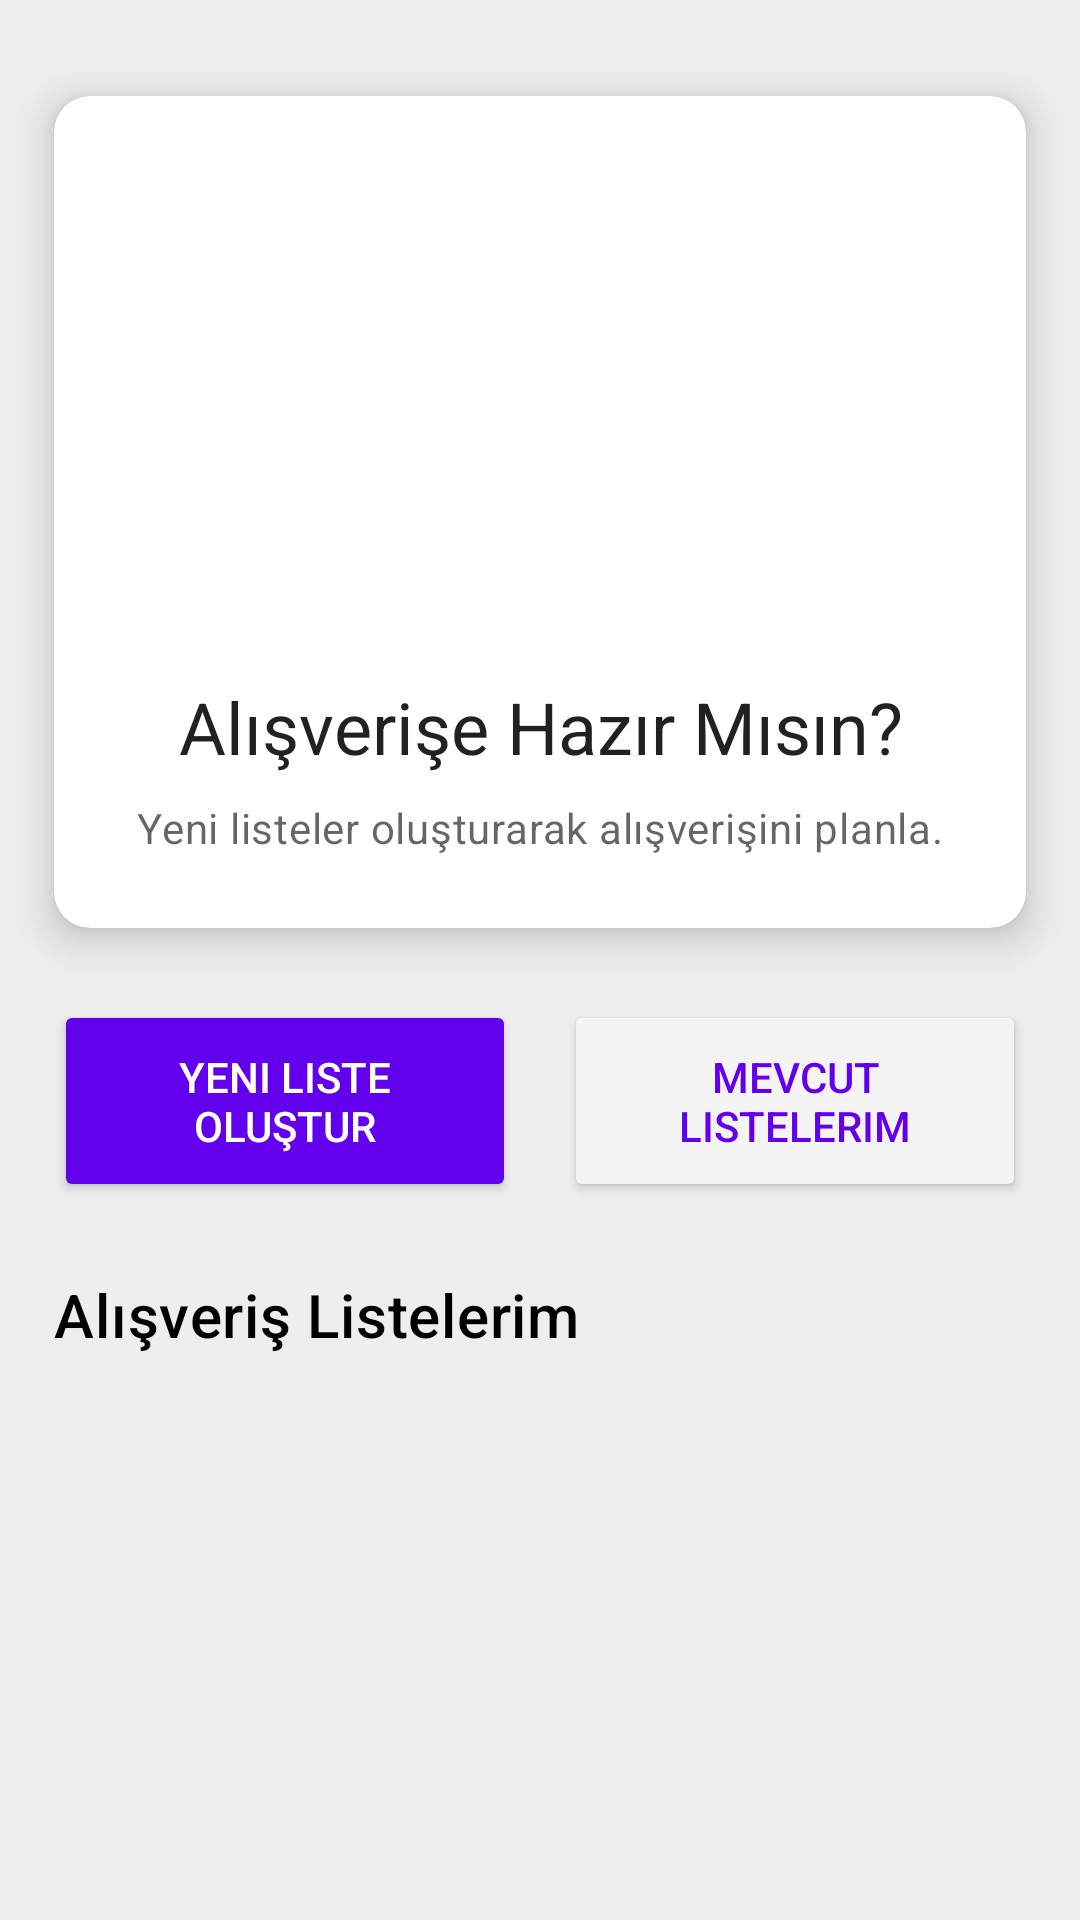

The Android layout XML behind this screen, and the referenced resources:
<!-- AndroidManifest.xml: application theme Theme.AlisverisSepetim -->
<!-- res/layout/fragment_home.xml -->
<?xml version="1.0" encoding="utf-8"?>
<androidx.constraintlayout.widget.ConstraintLayout xmlns:android="http://schemas.android.com/apk/res/android"
    xmlns:app="http://schemas.android.com/apk/res-auto"
    xmlns:tools="http://schemas.android.com/tools"
    android:layout_width="match_parent"
    android:layout_height="match_parent"
    android:background="#EEEEEE"
    tools:context=".view.HomeFragment">

    <com.google.android.material.card.MaterialCardView
        android:id="@+id/cardView_home"
        android:layout_width="0dp"
        android:layout_height="wrap_content"
        app:cardElevation="8dp"
        app:cardCornerRadius="12dp"
        app:layout_constraintTop_toTopOf="parent"
        app:layout_constraintStart_toStartOf="parent"
        app:layout_constraintEnd_toEndOf="parent"
        app:layout_constraintWidth_percent="0.9"
        android:layout_marginTop="32dp">

        <androidx.constraintlayout.widget.ConstraintLayout
            android:layout_width="match_parent"
            android:layout_height="wrap_content"
            android:padding="24dp">

            <ImageView
                android:id="@+id/imageView_fruit_basket_in_card"
                android:layout_width="150dp"
                android:layout_height="150dp"
                android:src="@drawable/fruit_basket"
                app:layout_constraintTop_toTopOf="parent"
                app:layout_constraintStart_toStartOf="parent"
                app:layout_constraintEnd_toEndOf="parent"
                android:contentDescription="Meyve Sepeti" />

            <TextView
                android:id="@+id/textView_welcome"
                android:layout_width="0dp"
                android:layout_height="wrap_content"
                android:layout_marginTop="20dp"
                android:text="Alışverişe Hazır Mısın?"
                android:textAppearance="@style/TextAppearance.MaterialComponents.Headline5"
                android:textAlignment="center"
                app:layout_constraintTop_toBottomOf="@id/imageView_fruit_basket_in_card"
                app:layout_constraintStart_toStartOf="parent"
                app:layout_constraintEnd_toEndOf="parent" />

            <TextView
                android:id="@+id/textView_card_description"
                android:layout_width="0dp"
                android:layout_height="wrap_content"
                android:layout_marginTop="8dp"
                android:text="Yeni listeler oluşturarak alışverişini planla."
                android:textAppearance="@style/TextAppearance.MaterialComponents.Body2"
                android:textAlignment="center"
                android:textColor="?android:attr/textColorSecondary"
                app:layout_constraintTop_toBottomOf="@id/textView_welcome"
                app:layout_constraintStart_toStartOf="parent"
                app:layout_constraintEnd_toEndOf="parent"
                app:layout_constraintBottom_toBottomOf="parent" />

        </androidx.constraintlayout.widget.ConstraintLayout>
    </com.google.android.material.card.MaterialCardView>

    
    <LinearLayout
        android:id="@+id/buttons_container"
        android:layout_width="0dp"
        android:layout_height="wrap_content"
        android:layout_marginTop="24dp"
        android:orientation="horizontal"
        android:gravity="center"
        android:weightSum="2"
        app:layout_constraintTop_toBottomOf="@id/cardView_home"
        app:layout_constraintStart_toStartOf="parent"
        app:layout_constraintEnd_toEndOf="parent"
        app:layout_constraintWidth_percent="0.9">

        <Button
            android:id="@+id/button_newList_in_card"
            android:layout_width="0dp"
            android:layout_height="wrap_content"
            android:layout_weight="1"
            android:layout_marginEnd="8dp"
            android:paddingTop="16dp"
            android:paddingBottom="16dp"
            android:text="Yeni Liste Oluştur"
            android:textColor="@color/white"
            app:icon="@drawable/ic_add_list"
            app:iconTint="@color/white"
            app:iconGravity="textStart"
            app:backgroundTint="#6200EE"
            app:cornerRadius="24dp" />

        <Button
            android:id="@+id/button_viewLists_outside_card"
            android:layout_width="0dp"
            android:layout_height="match_parent"
            android:layout_weight="1"
            android:layout_marginStart="8dp"
            android:paddingTop="16dp"
            android:paddingBottom="16dp"
            android:text="Mevcut Listelerim"
            android:textColor="#6200EE"
            app:backgroundTint="#F4F4F4"
            app:cornerRadius="24dp" />

    </LinearLayout>

    
    <androidx.constraintlayout.widget.ConstraintLayout
        android:id="@+id/recycler_container"
        android:layout_width="0dp"
        android:layout_height="0dp"
        android:layout_marginTop="16dp"
        app:layout_constraintTop_toBottomOf="@id/buttons_container"
        app:layout_constraintStart_toStartOf="parent"
        app:layout_constraintEnd_toEndOf="parent"
        app:layout_constraintBottom_toBottomOf="parent"
        app:layout_constraintWidth_percent="0.9">

        <TextView
            android:id="@+id/textView_lists_title"
            android:layout_width="match_parent"
            android:layout_height="wrap_content"
            android:layout_marginTop="8dp"
            android:layout_marginBottom="12dp"
            android:text="Alışveriş Listelerim"
            android:textAppearance="@style/TextAppearance.MaterialComponents.Headline6"
            android:textColor="@color/black"
            android:gravity="start"
            app:layout_constraintTop_toTopOf="parent"
            app:layout_constraintStart_toStartOf="parent"
            app:layout_constraintEnd_toEndOf="parent" />

        <androidx.recyclerview.widget.RecyclerView
            android:id="@+id/recyclerView_home"
            android:layout_width="match_parent"
            android:layout_height="0dp"
            android:layout_marginTop="8dp"
            app:layout_constraintTop_toBottomOf="@id/textView_lists_title"
            app:layout_constraintStart_toStartOf="parent"
            app:layout_constraintEnd_toEndOf="parent"
            app:layout_constraintBottom_toBottomOf="parent" />

        
        <TextView
            android:id="@+id/textView_empty_state"
            android:layout_width="wrap_content"
            android:layout_height="wrap_content"
            android:text="Henüz liste oluşturmadınız.\nYeni liste oluşturmak için yukarıdaki butonu kullanın."
            android:textAppearance="@style/TextAppearance.MaterialComponents.Body2"
            android:textColor="?android:attr/textColorSecondary"
            android:textAlignment="center"
            android:gravity="center"
            android:visibility="gone"
            app:layout_constraintTop_toTopOf="@id/recyclerView_home"
            app:layout_constraintBottom_toBottomOf="@id/recyclerView_home"
            app:layout_constraintStart_toStartOf="parent"
            app:layout_constraintEnd_toEndOf="parent" />

    </androidx.constraintlayout.widget.ConstraintLayout>

</androidx.constraintlayout.widget.ConstraintLayout>
<!-- resources referenced by this layout -->
<resources>
  <color name="black">#FF000000</color>
  <color name="white">#FFFFFFFF</color>
  <style name="Theme.AlisverisSepetim" parent="Theme.MaterialComponents.DayNight.NoActionBar">
          
          <item name="colorPrimary">@color/purple_500</item>
          <item name="colorPrimaryVariant">@color/purple_700</item>
          <item name="colorOnPrimary">@color/white</item>
          
          <item name="colorSecondary">@color/teal_200</item>
          <item name="colorSecondaryVariant">@color/teal_700</item>
          <item name="colorOnSecondary">@color/black</item>
          
          <item name="android:statusBarColor" tools:targetApi="l">?attr/colorPrimaryVariant</item>
          
      </style>
  <color name="purple_500">#FF6200EE</color>
  <color name="purple_700">#FF3700B3</color>
  <color name="teal_200">#FF03DAC5</color>
  <color name="teal_700">#FF018786</color>
</resources>
